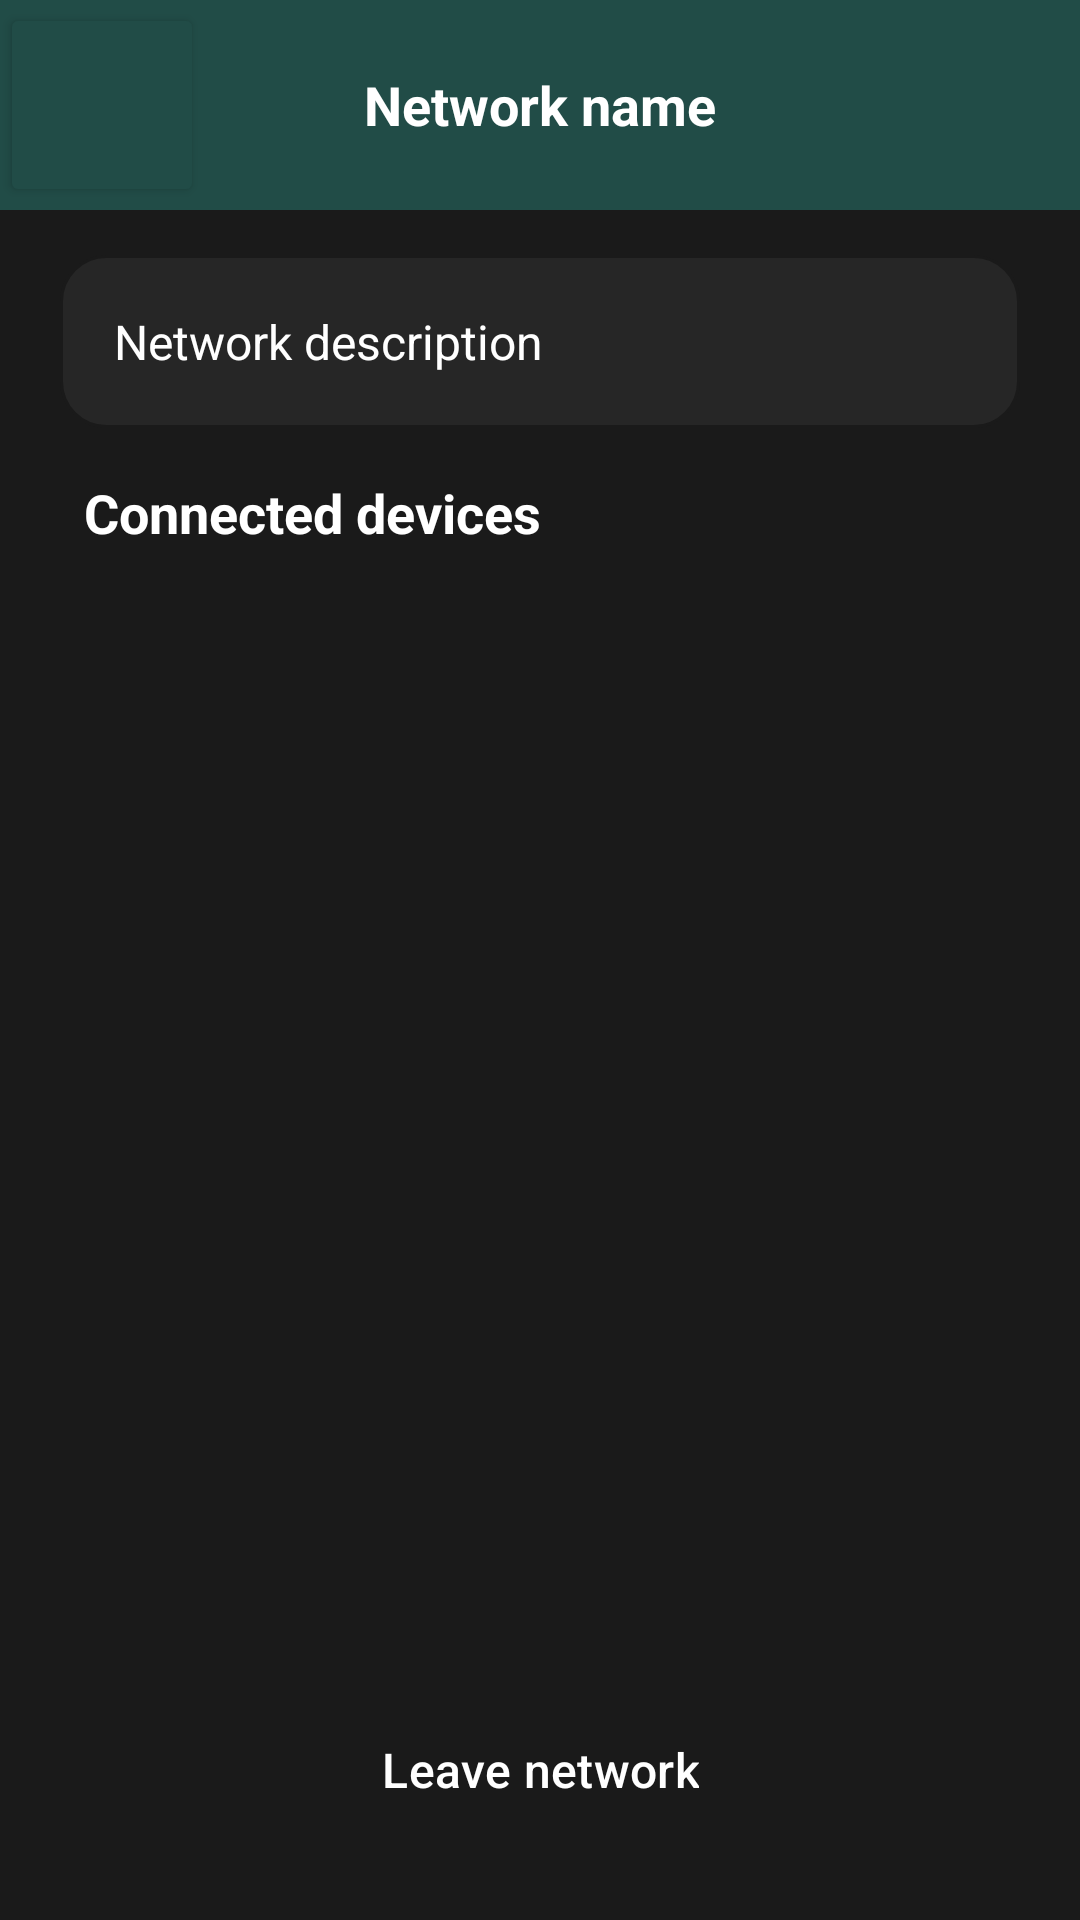

Write the Android layout XML for this screen, with the resource values it uses.
<!-- AndroidManifest.xml: application theme Theme.ProjectM -->
<!-- res/layout/network_details.xml -->
<?xml version="1.0" encoding="utf-8"?>
<androidx.constraintlayout.widget.ConstraintLayout xmlns:android="http://schemas.android.com/apk/res/android"
    xmlns:app="http://schemas.android.com/apk/res-auto"
    xmlns:tools="http://schemas.android.com/tools"
    android:layout_width="match_parent"
    android:layout_height="match_parent"
    android:background="@color/background"
    android:backgroundTint="@color/background"
    tools:context=".Chat">

    <androidx.constraintlayout.widget.ConstraintLayout
        android:id="@+id/topBar"
        android:layout_width="match_parent"
        android:layout_height="wrap_content"
        app:layout_constraintEnd_toEndOf="parent"
        app:layout_constraintStart_toStartOf="parent"
        app:layout_constraintTop_toTopOf="parent">

        <TextView
            android:id="@+id/networkDetails"
            android:layout_width="0dp"
            android:layout_height="70dp"
            android:background="@color/secondary_bars_green"
            android:clickable="true"
            android:enabled="false"
            android:gravity="center"
            android:text="Network name"
            android:textAppearance="@style/TextAppearance.AppCompat.Large"
            android:textColor="@color/white"
            android:textColorHighlight="#FFFFFF"
            android:textColorLink="#FFFFFF"
            android:textSize="18sp"
            android:textStyle="bold"
            app:layout_constraintEnd_toEndOf="parent"
            app:layout_constraintStart_toStartOf="parent"
            app:layout_constraintTop_toTopOf="parent" />

        <Button
            android:id="@+id/openChatButton"
            android:layout_width="68dp"
            android:layout_height="68dp"
            android:backgroundTint="@color/secondary_bars_green"
            android:contentDescription="Back to chat"
            app:icon="@drawable/arrow_back_icon"
            app:iconTint="@color/white"
            app:layout_constraintBottom_toBottomOf="@+id/networkDetails"
            app:layout_constraintStart_toStartOf="@+id/networkDetails"
            app:layout_constraintTop_toTopOf="@+id/networkDetails" />

    </androidx.constraintlayout.widget.ConstraintLayout>

    

    <TextView
        android:id="@+id/networkDescription"
        android:layout_width="0dp"
        android:layout_height="wrap_content"
        android:layout_marginStart="20dp"
        android:layout_marginTop="15dp"
        android:layout_marginEnd="20dp"
        android:layout_marginBottom="5dp"
        android:background="@drawable/network_desc_bg"
        android:gravity="center_vertical"
        android:padding="18dp"
        android:text="Network description"
        android:textColor="@color/white"
        android:textSize="16sp"
        app:layout_constraintBottom_toTopOf="@+id/deviceListLayout"
        app:layout_constraintEnd_toEndOf="parent"
        app:layout_constraintStart_toStartOf="parent"
        app:layout_constraintTop_toBottomOf="@+id/topBar" />

    <androidx.constraintlayout.widget.ConstraintLayout
        android:id="@+id/deviceListLayout"
        android:layout_width="0dp"
        android:layout_height="0dp"
        android:layout_marginTop="8dp"
        app:layout_constraintBottom_toTopOf="@id/bottomLayout"
        app:layout_constraintEnd_toEndOf="parent"
        app:layout_constraintHorizontal_bias="0.0"
        app:layout_constraintStart_toStartOf="parent"
        app:layout_constraintTop_toBottomOf="@+id/networkDescription"
        app:layout_constraintVertical_bias="1.0">

        <TextView
            android:id="@+id/connectedDevicesHeader"
            android:layout_width="0dp"
            android:layout_height="wrap_content"
            android:layout_marginStart="28dp"
            android:layout_marginTop="3dp"
            android:layout_marginEnd="20dp"
            android:layout_marginBottom="8dp"
            android:text="Connected devices"
            android:textColor="@color/white"
            android:textSize="18sp"
            android:textStyle="bold"
            app:layout_constraintBottom_toTopOf="@+id/connectedDevicesList"
            app:layout_constraintEnd_toEndOf="parent"
            app:layout_constraintStart_toStartOf="parent"
            app:layout_constraintTop_toTopOf="parent" />

        <androidx.recyclerview.widget.RecyclerView
            android:id="@+id/connectedDevicesList"
            android:layout_width="0dp"
            android:layout_height="0dp"
            android:layout_marginStart="22dp"
            android:layout_marginEnd="22dp"
            android:layout_marginBottom="8dp"
            android:scrollbars="vertical"
            android:verticalScrollbarPosition="right"
            app:layout_constraintBottom_toBottomOf="parent"
            app:layout_constraintEnd_toEndOf="parent"
            app:layout_constraintHorizontal_bias="0.444"
            app:layout_constraintStart_toStartOf="parent"
            app:layout_constraintTop_toBottomOf="@+id/connectedDevicesHeader" />
    </androidx.constraintlayout.widget.ConstraintLayout>

    <LinearLayout
        android:id="@+id/bottomLayout"
        android:layout_width="match_parent"
        android:layout_height="91dp"
        android:orientation="vertical"
        app:layout_constraintBottom_toBottomOf="parent"
        app:layout_constraintEnd_toEndOf="parent"
        app:layout_constraintStart_toStartOf="parent">

        
        <Button
            android:id="@+id/leaveNetworkButton"
            style="@style/Widget.Material3.Button.TonalButton"
            android:layout_width="wrap_content"
            android:layout_height="66dp"
            android:layout_gravity="center"
            android:layout_marginTop="8dp"
            android:clickable="true"
            android:focusable="true"
            android:text="Leave network"
            android:textColor="@color/white"
            android:textSize="16sp"
            app:backgroundTint="@color/buttons"
            app:icon="@drawable/leave_icon"
            app:iconTint="@color/white" />
    </LinearLayout>

</androidx.constraintlayout.widget.ConstraintLayout>
<!-- resources referenced by this layout -->
<resources>
  <color name="background">#1a1a1a</color>
  <color name="buttons">#018768</color>
  <color name="secondary_bars_green">#214c47</color>
  <color name="white">#FFFFFFFF</color>
  <!-- drawable arrow_back_icon (drawable) -->
  <?xml version="1.0" encoding="utf-8"?>
  <rotate xmlns:android="http://schemas.android.com/apk/res/android"
      android:fromDegrees="180"
      android:toDegrees="180"
      android:pivotY="50%"
      android:drawable="@drawable/arrow_forward_icon">
  </rotate>
  <!-- drawable leave_icon (drawable) -->
  <?xml version="1.0" encoding="utf-8"?>
  <vector xmlns:android="http://schemas.android.com/apk/res/android"
      android:width="48dp"
      android:height="48dp"
      android:viewportWidth="48"
      android:viewportHeight="48"
      android:tint="?attr/colorControlNormal"
      android:autoMirrored="true">
      <path
          android:fillColor="@android:color/white"
          android:pathData="M9,42Q7.8,42 6.9,41.1Q6,40.2 6,39V9Q6,7.8 6.9,6.9Q7.8,6 9,6H23.55V9H9Q9,9
          9,9Q9,9 9,9V39Q9,39 9,39Q9,39 9,39H23.55V42ZM33.3,32.75 L31.15,30.6 36.25,
          25.5H18.75V22.5H36.15L31.05,17.4L33.2,15.25L42,24.05Z"/>
  </vector>
  <!-- drawable network_desc_bg (drawable) -->
  <?xml version="1.0" encoding="utf-8"?>
  <shape xmlns:android="http://schemas.android.com/apk/res/android" >
      <stroke
          android:width="1dp"
          android:color="@color/background" />
  
      <solid android:color="@color/tertiary_bars" />
  
      <padding
          android:left="1dp"
          android:right="1dp"
          android:bottom="1dp"
          android:top="1dp" />
  
      <corners android:radius="15dp" />
  </shape>
  <style name="Theme.ProjectM" parent="Theme.Material3.DayNight.NoActionBar">
          
          <item name="colorPrimary">@color/purple_500</item>
          <item name="colorPrimaryVariant">@color/purple_700</item>
          <item name="colorOnPrimary">@color/white</item>
          
          <item name="colorSecondary">@color/teal_200</item>
          <item name="colorSecondaryVariant">@color/teal_700</item>
          <item name="colorOnSecondary">@color/black</item>
          
          <item name="android:statusBarColor">?attr/colorPrimaryVariant</item>
          
      </style>
  <!-- drawable arrow_forward_icon (drawable) -->
  <?xml version="1.0" encoding="utf-8"?>
  <vector xmlns:android="http://schemas.android.com/apk/res/android"
      android:width="35dp"
      android:height="35dp"
      android:viewportWidth="960"
      android:viewportHeight="960"
      android:tint="?attr/colorControlNormal"
      android:autoMirrored="true">
      <path
          android:fillColor="@android:color/white"
          android:pathData="M480,811L413,743L630,527L149,527L149,433L630,433L413,216L480,149L811,480L480,811Z"/>
  </vector>
  <color name="tertiary_bars">#262626</color>
  <color name="black">#FF000000</color>
  <!-- not gathered from this repository: default colours our renderer supplied (Android Studio template values) -->
  <color name="purple_500">#FF6200EE</color>
  <color name="purple_700">#FF3700B3</color>
  <color name="teal_200">#FF03DAC5</color>
  <color name="teal_700">#FF018786</color>
</resources>
